Photos from the image-classification dataset "Match" in the GitHub repository ROMOHHR/LeatherTextureMatcher. Its 40 classes are: leather texture B 1, leather texture B 2, leather texture B 3, leather texture B 4, leather texture M 1, leather texture M 10, leather texture M 2, leather texture M 3, leather texture M 4, leather texture M 5, leather texture M 6, leather texture M 7, leather texture M 8, leather texture M 9, leather texture S 1, leather texture S 10, leather texture S 11, leather texture S 12, leather texture S 13, leather texture S 14, leather texture S 15, leather texture S 16, leather texture S 17, leather texture S 18, leather texture S 19, leather texture S 2, leather texture S 20, leather texture S 21, leather texture S 22, leather texture S 23, leather texture S 24, leather texture S 25, leather texture S 26, leather texture S 3, leather texture S 4, leather texture S 5, leather texture S 6, leather texture S 7, leather texture S 8, leather texture S 9.

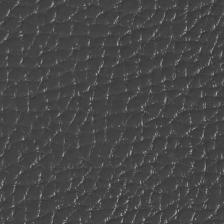
Label: leather texture M 6

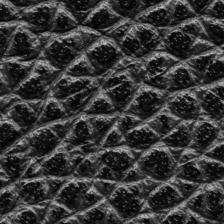
Label: leather texture M 1

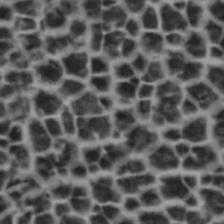
Label: leather texture S 14

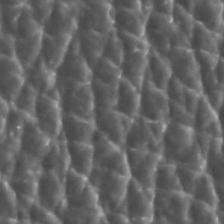
Label: leather texture S 4

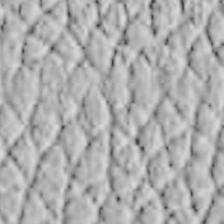
Label: leather texture S 15

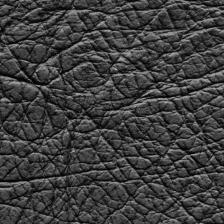
Label: leather texture B 1
